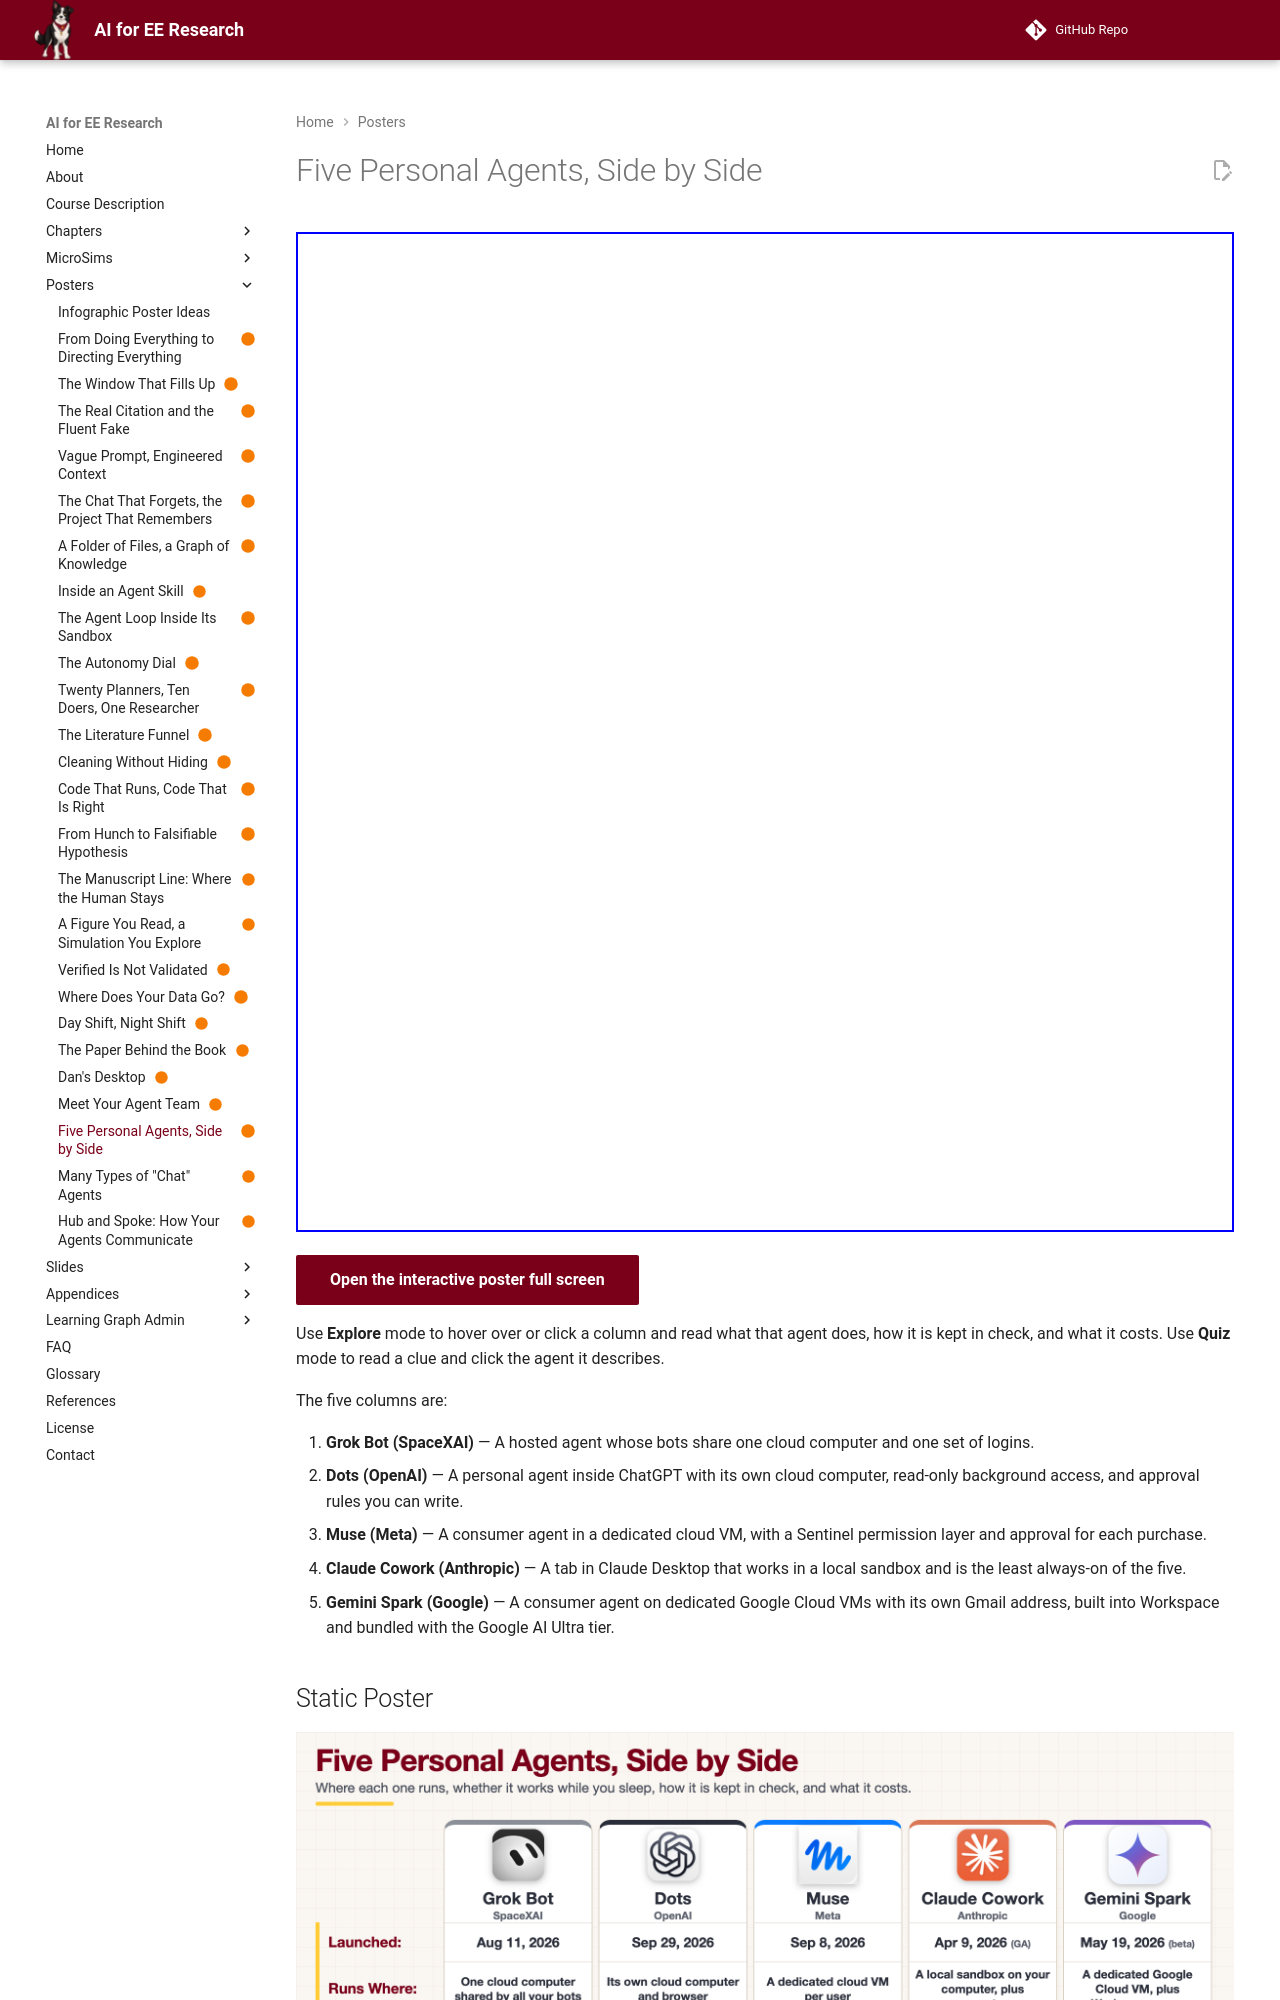

repository: dmccreary/ai-for-ee-research · page: posters/personal-agent-software/index.html · generator: mkdocs

---
title: "Five Personal Agents, Side by Side"
description: Grok Bot, Dots, Muse, Claude Cowork, and Gemini Spark compared on launch date, where each runs, whether it is always on, its safety model, and its price.
image: posters/personal-agent-software/personal-agent-software.png
status: built
hide:
  - toc
---

<!-- poster-art:begin -->
<iframe src="./main.html" height="1000px" width="100%" scrolling="no"></iframe>

[Open the interactive poster full screen](./main.html){ .md-button .md-button--primary }
<!-- poster-art:end -->

Use **Explore** mode to hover over or click a column and read what that agent does, how it is kept in check, and what it costs. Use **Quiz** mode to read a clue and click the agent it describes.

The five columns are:

1. **Grok Bot (SpaceXAI)** — A hosted agent whose bots share one cloud computer and one set of logins.
2. **Dots (OpenAI)** — A personal agent inside ChatGPT with its own cloud computer, read-only background access, and approval rules you can write.
3. **Muse (Meta)** — A consumer agent in a dedicated cloud VM, with a Sentinel permission layer and approval for each purchase.
4. **Claude Cowork (Anthropic)** — A tab in Claude Desktop that works in a local sandbox and is the least always-on of the five.
5. **Gemini Spark (Google)** — A consumer agent on dedicated Google Cloud VMs with its own Gmail address, built into Workspace and bundled with the Google AI Ultra tier.

<!-- poster-static:begin -->
## Static Poster

![Five Personal Agents, Side by Side poster](./personal-agent-software.png){ loading=lazy }

The full-size poster above is a static copy of the interactive version, handy for printing, sharing, or viewing without JavaScript.
<!-- poster-static:end -->

## Why This Matters

All five products arrived within about six months of each other in 2026, and they make the same promise: an agent that carries out multi-step work while you do something else. They differ in where the agent runs, who can see its logins, and how much it can do without asking. For a research group, those differences decide whether an agent can be trusted near unpublished data or a licensed tool chain. Read the Safety Model row before the Price row.
